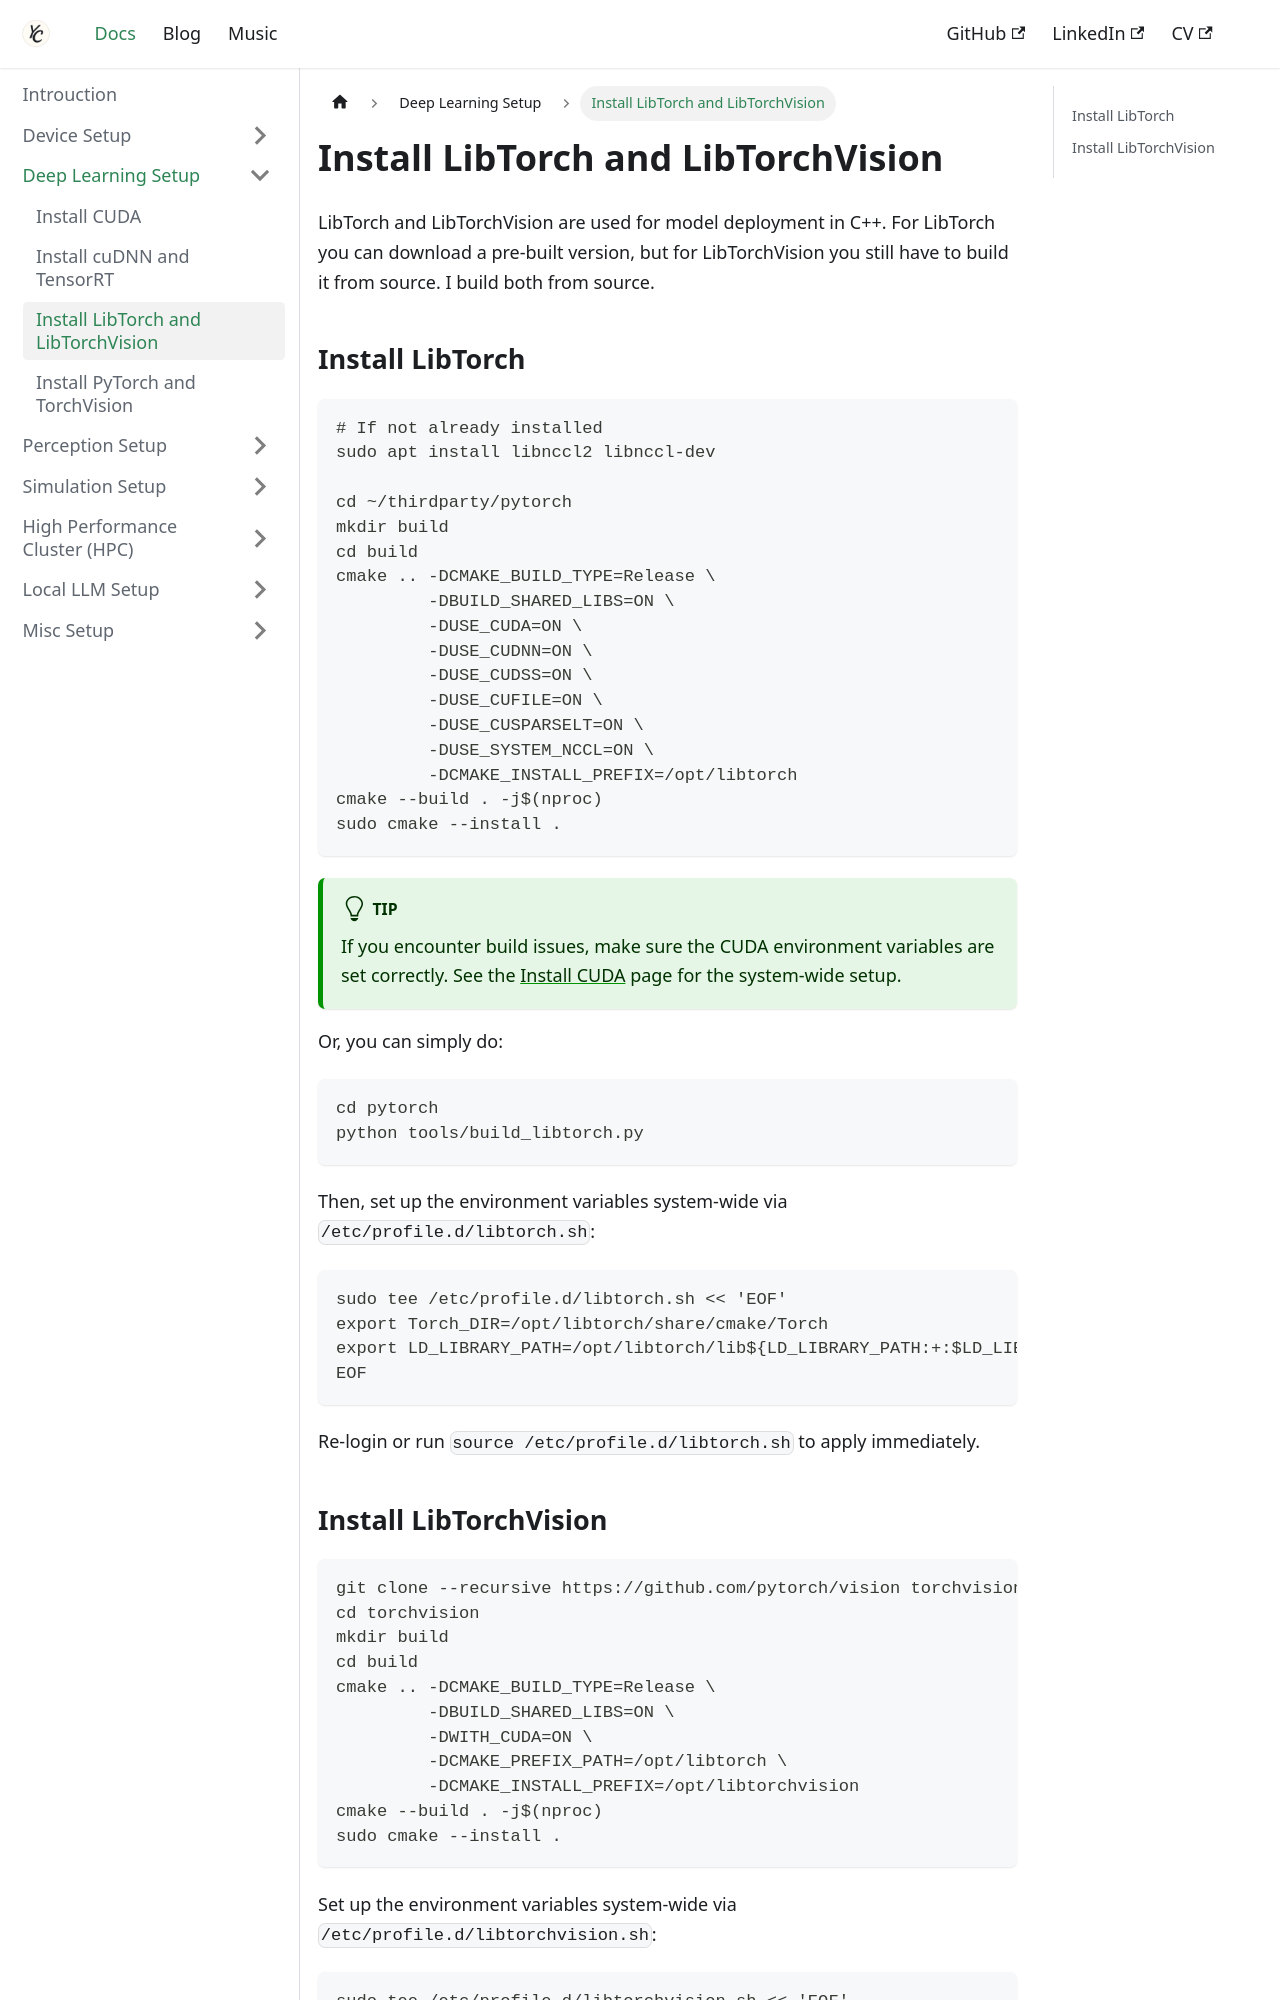

repository: Chris7462/chris7462.github.io · page: docs/dl-setup/libtorch-libtorchvision.html · generator: docusaurus

---
sidebar_position: 3
title: Install LibTorch and LibTorchVision
description: Build and install LibTorch and LibTorchVision from source for C++ inference on Ubuntu 24.04
---

# Install LibTorch and LibTorchVision

LibTorch and LibTorchVision are used for model deployment in C++. For LibTorch you can download a pre-built version, but for LibTorchVision you still have to build it from source. I build both from source.

## Install LibTorch

```bash
# If not already installed
sudo apt install libnccl2 libnccl-dev

cd ~/thirdparty/pytorch
mkdir build
cd build
cmake .. -DCMAKE_BUILD_TYPE=Release \
         -DBUILD_SHARED_LIBS=ON \
         -DUSE_CUDA=ON \
         -DUSE_CUDNN=ON \
         -DUSE_CUDSS=ON \
         -DUSE_CUFILE=ON \
         -DUSE_CUSPARSELT=ON \
         -DUSE_SYSTEM_NCCL=ON \
         -DCMAKE_INSTALL_PREFIX=/opt/libtorch
cmake --build . -j$(nproc)
sudo cmake --install .
```

:::tip
If you encounter build issues, make sure the CUDA environment variables are set correctly. See the [Install CUDA](./cuda.md) page for the system-wide setup.
:::

Or, you can simply do:

```bash
cd pytorch
python tools/build_libtorch.py
```

Then, set up the environment variables system-wide via `/etc/profile.d/libtorch.sh`:

```bash
sudo tee /etc/profile.d/libtorch.sh << 'EOF'
export Torch_DIR=/opt/libtorch/share/cmake/Torch
export LD_LIBRARY_PATH=/opt/libtorch/lib${LD_LIBRARY_PATH:+:$LD_LIBRARY_PATH}
EOF
```

Re-login or run `source /etc/profile.d/libtorch.sh` to apply immediately.
